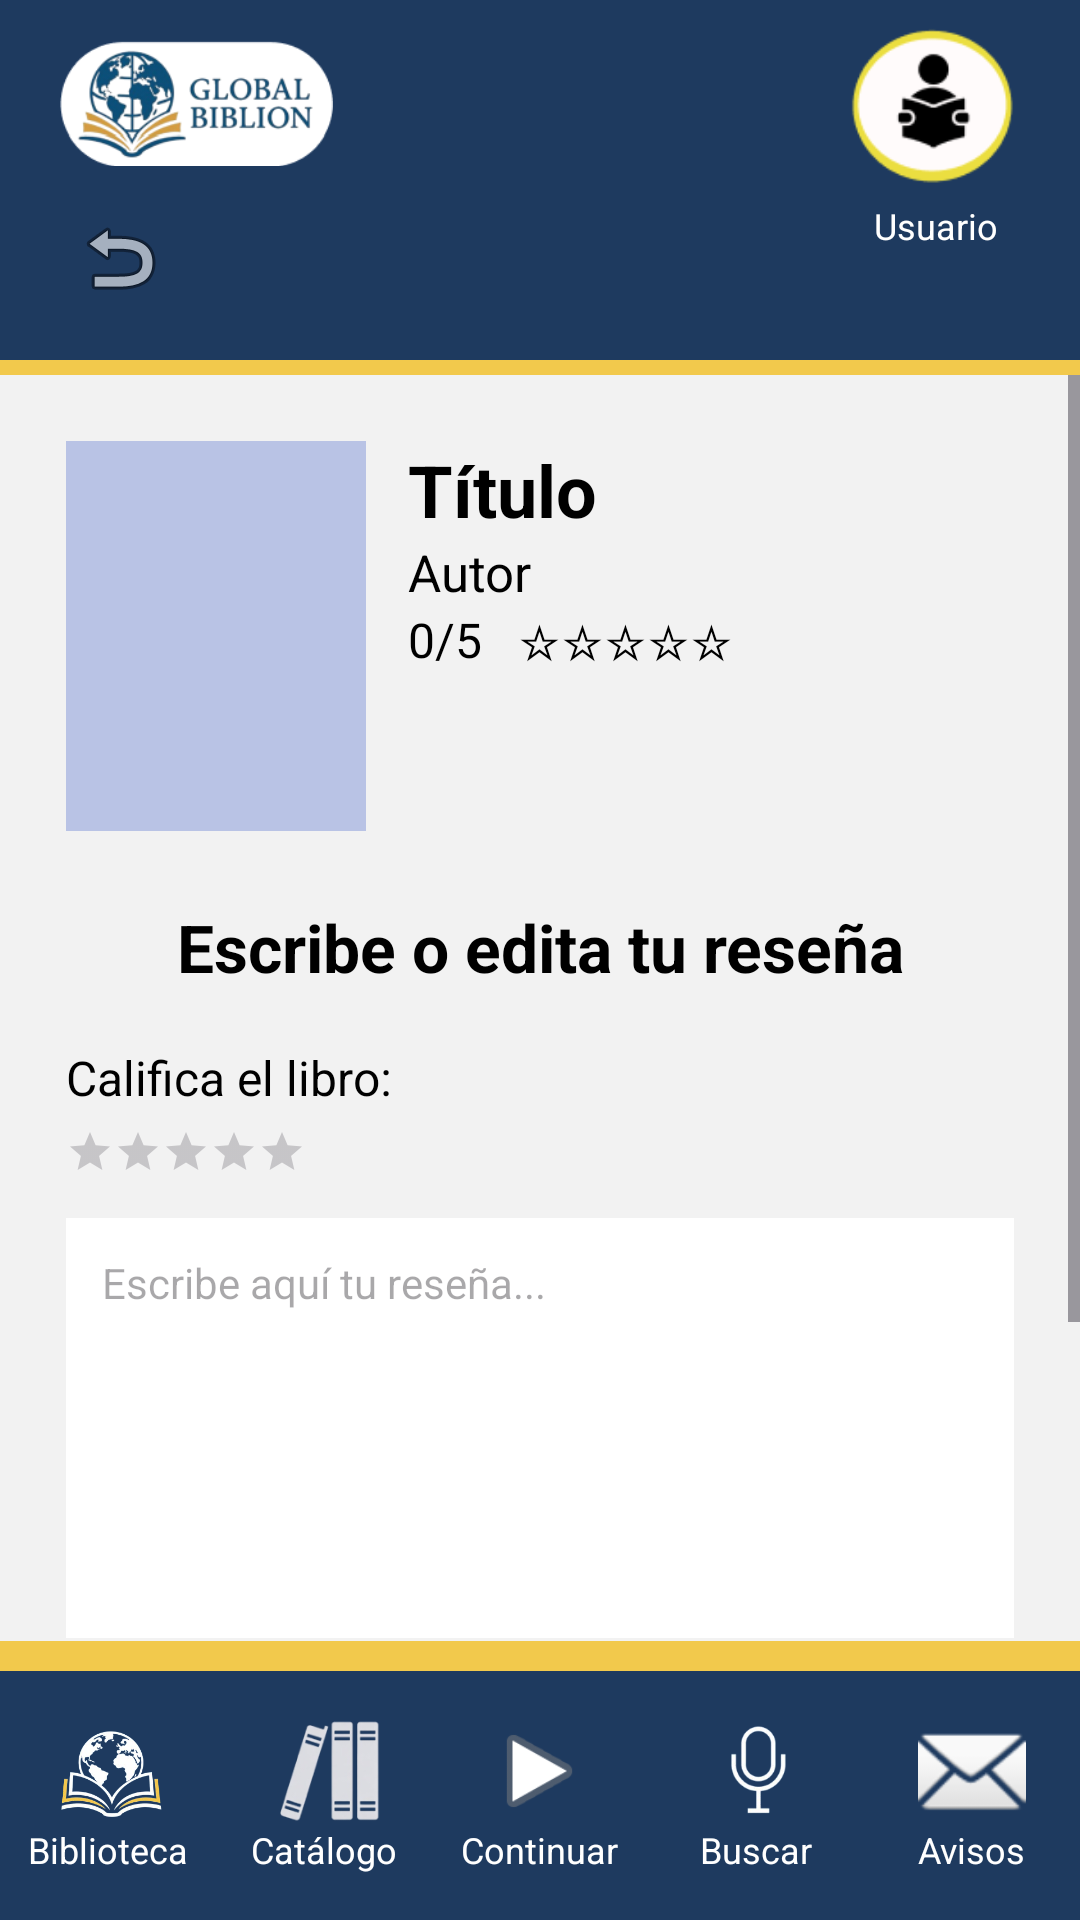

Produce the Android XML layout that renders to this screen, including the resource entries it uses.
<!-- AndroidManifest.xml: application theme Theme.GlobalBiblion -->
<!-- res/layout/activity_escribir_resenia.xml -->
<?xml version="1.0" encoding="utf-8"?>
<androidx.constraintlayout.widget.ConstraintLayout xmlns:android="http://schemas.android.com/apk/res/android"
    xmlns:app="http://schemas.android.com/apk/res-auto"
    xmlns:tools="http://schemas.android.com/tools"
    android:layout_width="match_parent"
    android:layout_height="match_parent"
    android:background="#F2F2F2">

    <androidx.appcompat.widget.Toolbar
        android:id="@+id/toolbar"
        android:layout_width="0dp"
        android:layout_height="120dp"
        android:background="#1E3A5F"
        app:layout_constraintTop_toTopOf="parent"
        app:layout_constraintStart_toStartOf="parent"
        app:layout_constraintEnd_toEndOf="parent" />

    <ImageView
        android:id="@+id/imageViewLogo"
        android:layout_width="91dp"
        android:layout_height="49dp"
        android:layout_marginStart="20dp"
        android:layout_marginTop="10dp"
        android:src="@drawable/logocfmenuprin"
        app:layout_constraintTop_toTopOf="parent"
        app:layout_constraintStart_toStartOf="parent" />

    <LinearLayout
        android:id="@+id/llPerfilUsuario"
        android:layout_width="wrap_content"
        android:layout_height="wrap_content"
        android:orientation="vertical"
        android:gravity="center"
        android:layout_marginTop="5dp"
        android:layout_marginEnd="13dp"
        app:layout_constraintTop_toTopOf="parent"
        app:layout_constraintEnd_toEndOf="parent">

        <ImageView
            android:id="@+id/ivPerfil"
            android:layout_width="70dp"
            android:layout_height="60dp"
            android:src="@drawable/usuarioleyendocfmenuprinc" />

        <TextView
            android:id="@+id/tvNombreUsuario"
            android:layout_width="wrap_content"
            android:layout_height="wrap_content"
            android:text="@string/usuario"
            android:textColor="@android:color/white"
            android:textSize="12sp"
            android:layout_marginTop="2dp"
            android:maxLines="1"
            android:ellipsize="end"/>

    </LinearLayout>

    <ImageButton
        android:id="@+id/btnVolver"
        android:layout_width="48dp"
        android:layout_height="48dp"
        android:layout_marginStart="16dp"
        android:layout_marginTop="62dp"
        android:background="@null"
        android:src="@android:drawable/ic_menu_revert"
        app:layout_constraintTop_toTopOf="parent"
        app:layout_constraintStart_toStartOf="parent" />

    <View
        android:id="@+id/vLinea"
        android:layout_width="0dp"
        android:layout_height="5dp"
        android:background="#F2C94C"
        app:layout_constraintTop_toBottomOf="@id/toolbar"
        app:layout_constraintStart_toStartOf="parent"
        app:layout_constraintEnd_toEndOf="parent" />

    <ScrollView
        android:id="@+id/svContenido"
        android:layout_width="0dp"
        android:layout_height="0dp"
        app:layout_constraintTop_toBottomOf="@id/vLinea"
        app:layout_constraintBottom_toTopOf="@id/vLineaBottom"
        app:layout_constraintStart_toStartOf="parent"
        app:layout_constraintEnd_toEndOf="parent">

        <LinearLayout
            android:layout_width="match_parent"
            android:layout_height="wrap_content"
            android:orientation="vertical"
            android:padding="22dp">

            <LinearLayout
                android:layout_width="match_parent"
                android:layout_height="wrap_content"
                android:orientation="horizontal">

                <ImageView
                    android:id="@+id/ivPortadaLibro"
                    android:layout_width="100dp"
                    android:layout_height="130dp"
                    android:background="#B9C3E5"
                    android:scaleType="centerCrop"
                    tools:srcCompat="@tools:sample/avatars" />

                <LinearLayout
                    android:layout_width="0dp"
                    android:layout_height="wrap_content"
                    android:layout_marginStart="14dp"
                    android:layout_weight="1"
                    android:orientation="vertical">

                    <TextView
                        android:id="@+id/tvTituloLibro"
                        android:layout_width="wrap_content"
                        android:layout_height="wrap_content"
                        android:text="@string/titulo"
                        android:textColor="#000000"
                        android:textSize="24sp"
                        android:textStyle="bold" />

                    <TextView
                        android:id="@+id/tvAutorLibro"
                        android:layout_width="wrap_content"
                        android:layout_height="wrap_content"
                        android:text="@string/autor"
                        android:textColor="#000000"
                        android:textSize="17sp" />

                    <TextView
                        android:id="@+id/tvRatingLibro"
                        android:layout_width="wrap_content"
                        android:layout_height="wrap_content"
                        android:text="0/5   ☆☆☆☆☆"
                        android:textColor="#000000"
                        android:textSize="16sp" />
                </LinearLayout>
            </LinearLayout>

            <TextView
                android:id="@+id/tvTituloResena"
                android:layout_width="match_parent"
                android:layout_height="wrap_content"
                android:layout_marginTop="24dp"
                android:gravity="center"
                android:text="@string/escribir_edita_resenia"
                android:textColor="#000000"
                android:textSize="22sp"
                android:textStyle="bold" />

            <TextView
                android:id="@+id/tvCalifica"
                android:layout_width="wrap_content"
                android:layout_height="wrap_content"
                android:layout_marginTop="18dp"
                android:text="@string/califica_libro"
                android:textColor="#000000"
                android:textSize="16sp" />

            <RatingBar
                android:id="@+id/ratingBarResena"
                style="?android:attr/ratingBarStyleSmall"
                android:layout_width="wrap_content"
                android:layout_height="wrap_content"
                android:layout_marginTop="6dp"
                android:isIndicator="false"
                android:numStars="5"
                android:rating="0"
                android:stepSize="1" />

            <EditText
                android:id="@+id/etComentario"
                android:layout_width="match_parent"
                android:layout_height="140dp"
                android:layout_marginTop="14dp"
                android:background="@android:color/white"
                android:gravity="top|start"
                android:hint="@string/escribe_aca_resenia"
                android:inputType="textMultiLine"
                android:padding="12dp"
                android:textColor="#000000"
                android:textSize="14sp" />

            <Button
                android:id="@+id/btnPublicarResena"
                android:layout_width="180dp"
                android:layout_height="46dp"
                android:layout_gravity="center_horizontal"
                android:layout_marginTop="10dp"
                android:backgroundTint="#F2C94C"
                android:text="@string/dejar_opinion"
                android:textAllCaps="false"
                android:textColor="#1E3A5F"
                android:textStyle="bold" />

            <TextView
                android:id="@+id/tvMisResenasTitulo"
                android:layout_width="wrap_content"
                android:layout_height="wrap_content"
                android:layout_marginTop="28dp"
                android:text="@string/mis_resenias"
                android:textColor="#000000"
                android:textSize="20sp"
                android:textStyle="bold" />

            <LinearLayout
                android:id="@+id/llMisResenas"
                android:layout_width="match_parent"
                android:layout_height="wrap_content"
                android:layout_marginTop="10dp"
                android:orientation="vertical" />

        </LinearLayout>
    </ScrollView>

    <View
        android:id="@+id/vLineaBottom"
        android:layout_width="0dp"
        android:layout_height="5dp"
        android:background="#F2C94C"
        app:layout_constraintBottom_toTopOf="@id/bottomBar"
        app:layout_constraintStart_toStartOf="parent"
        app:layout_constraintEnd_toEndOf="parent" />

    <include
        android:id="@+id/bottomBar"
        layout="@layout/bottom_bar"
        android:layout_width="0dp"
        android:layout_height="88dp"
        app:layout_constraintBottom_toBottomOf="parent"
        app:layout_constraintEnd_toEndOf="parent"
        app:layout_constraintStart_toStartOf="parent" />

</androidx.constraintlayout.widget.ConstraintLayout>
<!-- res/layout/bottom_bar.xml (included above) -->
<?xml version="1.0" encoding="utf-8"?>
<LinearLayout xmlns:android="http://schemas.android.com/apk/res/android"
    android:id="@+id/bottomBarContainer"
    android:layout_width="match_parent"
    android:layout_height="88dp"
    android:orientation="vertical"
    android:background="#1E3A5F">

    <View
        android:id="@+id/vLineaBottomBar"
        android:layout_width="match_parent"
        android:layout_height="5dp"
        android:background="#F2C94C" />

    <LinearLayout
        android:id="@+id/frameLayout"
        android:layout_width="match_parent"
        android:layout_height="0dp"
        android:layout_weight="1"
        android:background="#1E3A5F"
        android:gravity="center"
        android:orientation="horizontal">

    
    <LinearLayout
        android:id="@+id/llBotonMenuPrincipal"
        android:layout_width="0dp"
        android:layout_height="match_parent"
        android:layout_weight="1"
        android:gravity="center"
        android:orientation="vertical">

        <ImageView
            android:id="@+id/ivIconoNuevo1"
            android:layout_width="43dp"
            android:layout_height="36dp"
            android:src="@drawable/iconomenuprincipal" />

        <TextView
            android:layout_width="wrap_content"
            android:layout_height="wrap_content"
            android:text="@string/biblioteca"
            android:textColor="#FFFFFF"
            android:textSize="12sp" />
    </LinearLayout>

    
    <LinearLayout
        android:id="@+id/llCatalogo"
        android:layout_width="0dp"
        android:layout_height="match_parent"
        android:layout_weight="1"
        android:gravity="center"
        android:orientation="vertical">

        <ImageView
            android:layout_width="43dp"
            android:layout_height="36dp"
            android:src="@drawable/iconodebiblioteca" />

        <TextView
            android:layout_width="wrap_content"
            android:layout_height="wrap_content"
            android:text="@string/catalogo"
            android:textColor="#FFFFFF"
            android:textSize="12sp" />
    </LinearLayout>

    
    <LinearLayout
        android:id="@+id/llContileyendo"
        android:layout_width="0dp"
        android:layout_height="match_parent"
        android:layout_weight="1"
        android:gravity="center"
        android:orientation="vertical">

        <ImageView
            android:layout_width="57dp"
            android:layout_height="36dp"
            android:src="@android:drawable/ic_media_play" />

        <TextView
            android:layout_width="wrap_content"
            android:layout_height="wrap_content"
            android:text="@string/contileyen"
            android:textColor="#FFFFFF"
            android:textSize="12sp" />
    </LinearLayout>

    
    <LinearLayout
        android:id="@+id/llMicrofono"
        android:layout_width="0dp"
        android:layout_height="match_parent"
        android:layout_weight="1"
        android:gravity="center"
        android:orientation="vertical">

        <ImageView
            android:layout_width="43dp"
            android:layout_height="36dp"
            android:src="@drawable/microfono" />

        <TextView
            android:layout_width="wrap_content"
            android:layout_height="wrap_content"
            android:text="@string/buscar"
            android:textColor="#FFFFFF"
            android:textSize="12sp" />
    </LinearLayout>

    
    <FrameLayout
        android:id="@+id/flNotificaciones"
        android:layout_width="0dp"
        android:layout_height="match_parent"
        android:layout_weight="1">

        <LinearLayout
            android:id="@+id/llNotificaciones"
            android:layout_width="match_parent"
            android:layout_height="match_parent"
            android:gravity="center"
            android:orientation="vertical">

            <ImageView
                android:layout_width="43dp"
                android:layout_height="36dp"
                android:src="@android:drawable/ic_dialog_email" />

            <TextView
                android:layout_width="wrap_content"
                android:layout_height="wrap_content"
                android:text="@string/avisos"
                android:textColor="#FFFFFF"
                android:textSize="12sp" />
        </LinearLayout>

        
        <TextView
            android:id="@+id/tvBadgeNotificaciones"
            android:layout_width="18dp"
            android:layout_height="18dp"
            android:layout_gravity="end|top"
            android:layout_marginTop="10dp"
            android:layout_marginEnd="18dp"
            android:background="@drawable/bg_punto_rojo"
            android:gravity="center"
            android:text="!"
            android:textColor="#FFFFFF"
            android:textSize="10sp"
            android:textStyle="bold"
            android:visibility="gone" />

    </FrameLayout>

</LinearLayout>
</LinearLayout>
<!-- resources referenced by this layout -->
<resources>
  <!-- drawable bg_punto_rojo (drawable) -->
  <?xml version="1.0" encoding="utf-8"?>
  <shape xmlns:android="http://schemas.android.com/apk/res/android"
      android:shape="oval">
  
      <solid android:color="#D50000"/>
  
  </shape>
  <!-- drawable iconodebiblioteca: png bitmap (drawable, 12221 bytes) -->
  <!-- drawable iconomenuprincipal: png bitmap (drawable, 36729 bytes) -->
  <!-- drawable logocfmenuprin: png bitmap (drawable, 21972 bytes) -->
  <!-- drawable microfono: png bitmap (drawable, 10074 bytes) -->
  <!-- drawable usuarioleyendocfmenuprinc: png bitmap (drawable, 4923 bytes) -->
  <string name="autor">Autor</string>
  <string name="avisos">Avisos</string>
  <string name="biblioteca">Biblioteca</string>
  <string name="buscar">Buscar</string>
  <string name="califica_libro">Califica el libro:</string>
  <string name="catalogo">Catálogo</string>
  <string name="contileyen">Continuar</string>
  <string name="dejar_opinion">Dejar mi opinión</string>
  <string name="escribe_aca_resenia">Escribe aquí tu reseña...</string>
  <string name="escribir_edita_resenia">Escribe o edita tu reseña</string>
  <string name="mis_resenias">Mis reseñas de este libro</string>
  <string name="titulo">Título</string>
  <string name="usuario">Usuario</string>
  <style name="Theme.GlobalBiblion" parent="Base.Theme.GlobalBiblion" />
  <style name="Base.Theme.GlobalBiblion" parent="Theme.Material3.DayNight.NoActionBar">
          
          
      </style>
</resources>
